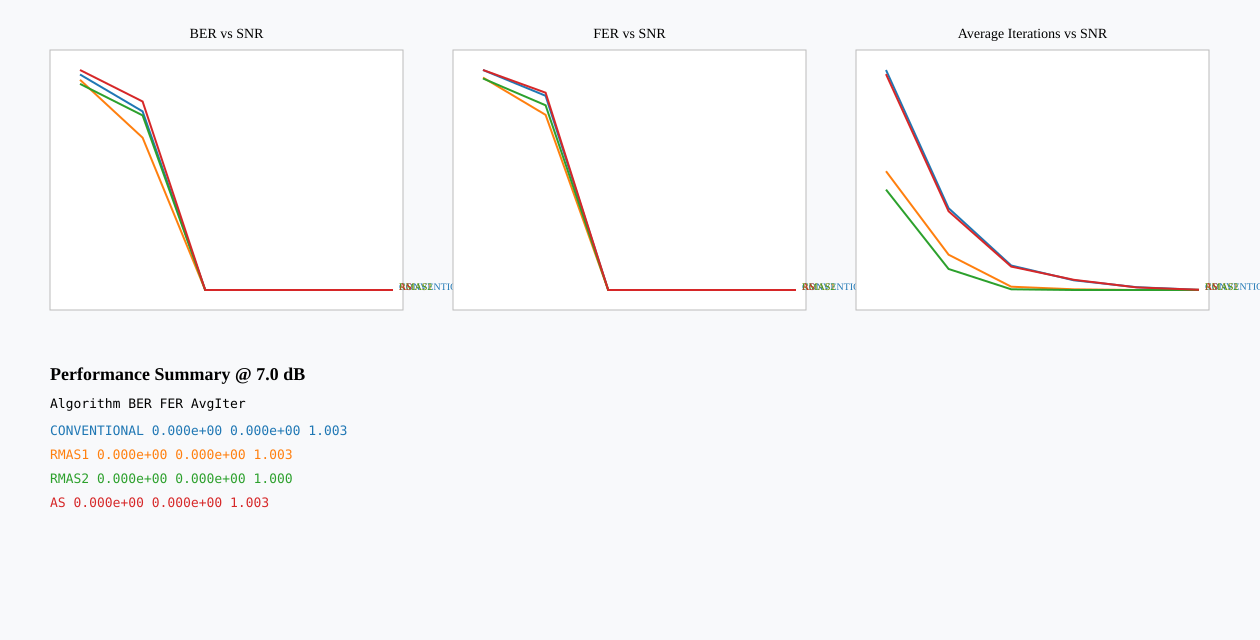

The file beside this chart, header and first rows:
snr_db, algorithm, ber, fer, avg_iterations
4.50, conventional, 1.81640625e-03, 8.66666667e-02, 4.943
4.50, rmas1, 1.34765625e-03, 5.00000000e-02, 3.13
4.50, rmas2, 1.06770833e-03, 4.66666667e-02, 2.8
4.50, as, 2.33723958e-03, 8.66666667e-02, 4.87
5.00, conventional, 2.27864583e-04, 1.33333333e-02, 2.467
5.00, rmas1, 5.20833333e-05, 3.33333333e-03, 1.633
5.00, rmas2, 1.82291667e-04, 6.66666667e-03, 1.377
5.00, as, 3.97135417e-04, 1.66666667e-02, 2.41
5.50, conventional, 0.00000000e+00, 0.00000000e+00, 1.44
5.50, rmas1, 0.00000000e+00, 0.00000000e+00, 1.06
5.50, rmas2, 0.00000000e+00, 0.00000000e+00, 1.013
5.50, as, 0.00000000e+00, 0.00000000e+00, 1.42
6.00, conventional, 0.00000000e+00, 0.00000000e+00, 1.173
6.00, rmas1, 0.00000000e+00, 0.00000000e+00, 1.013
6.00, rmas2, 0.00000000e+00, 0.00000000e+00, 1
6.00, as, 0.00000000e+00, 0.00000000e+00, 1.183
6.50, conventional, 0.00000000e+00, 0.00000000e+00, 1.05
6.50, rmas1, 0.00000000e+00, 0.00000000e+00, 1
6.50, rmas2, 0.00000000e+00, 0.00000000e+00, 1
6.50, as, 0.00000000e+00, 0.00000000e+00, 1.047
7.00, conventional, 0.00000000e+00, 0.00000000e+00, 1.003
7.00, rmas1, 0.00000000e+00, 0.00000000e+00, 1.003
7.00, rmas2, 0.00000000e+00, 0.00000000e+00, 1
7.00, as, 0.00000000e+00, 0.00000000e+00, 1.003
